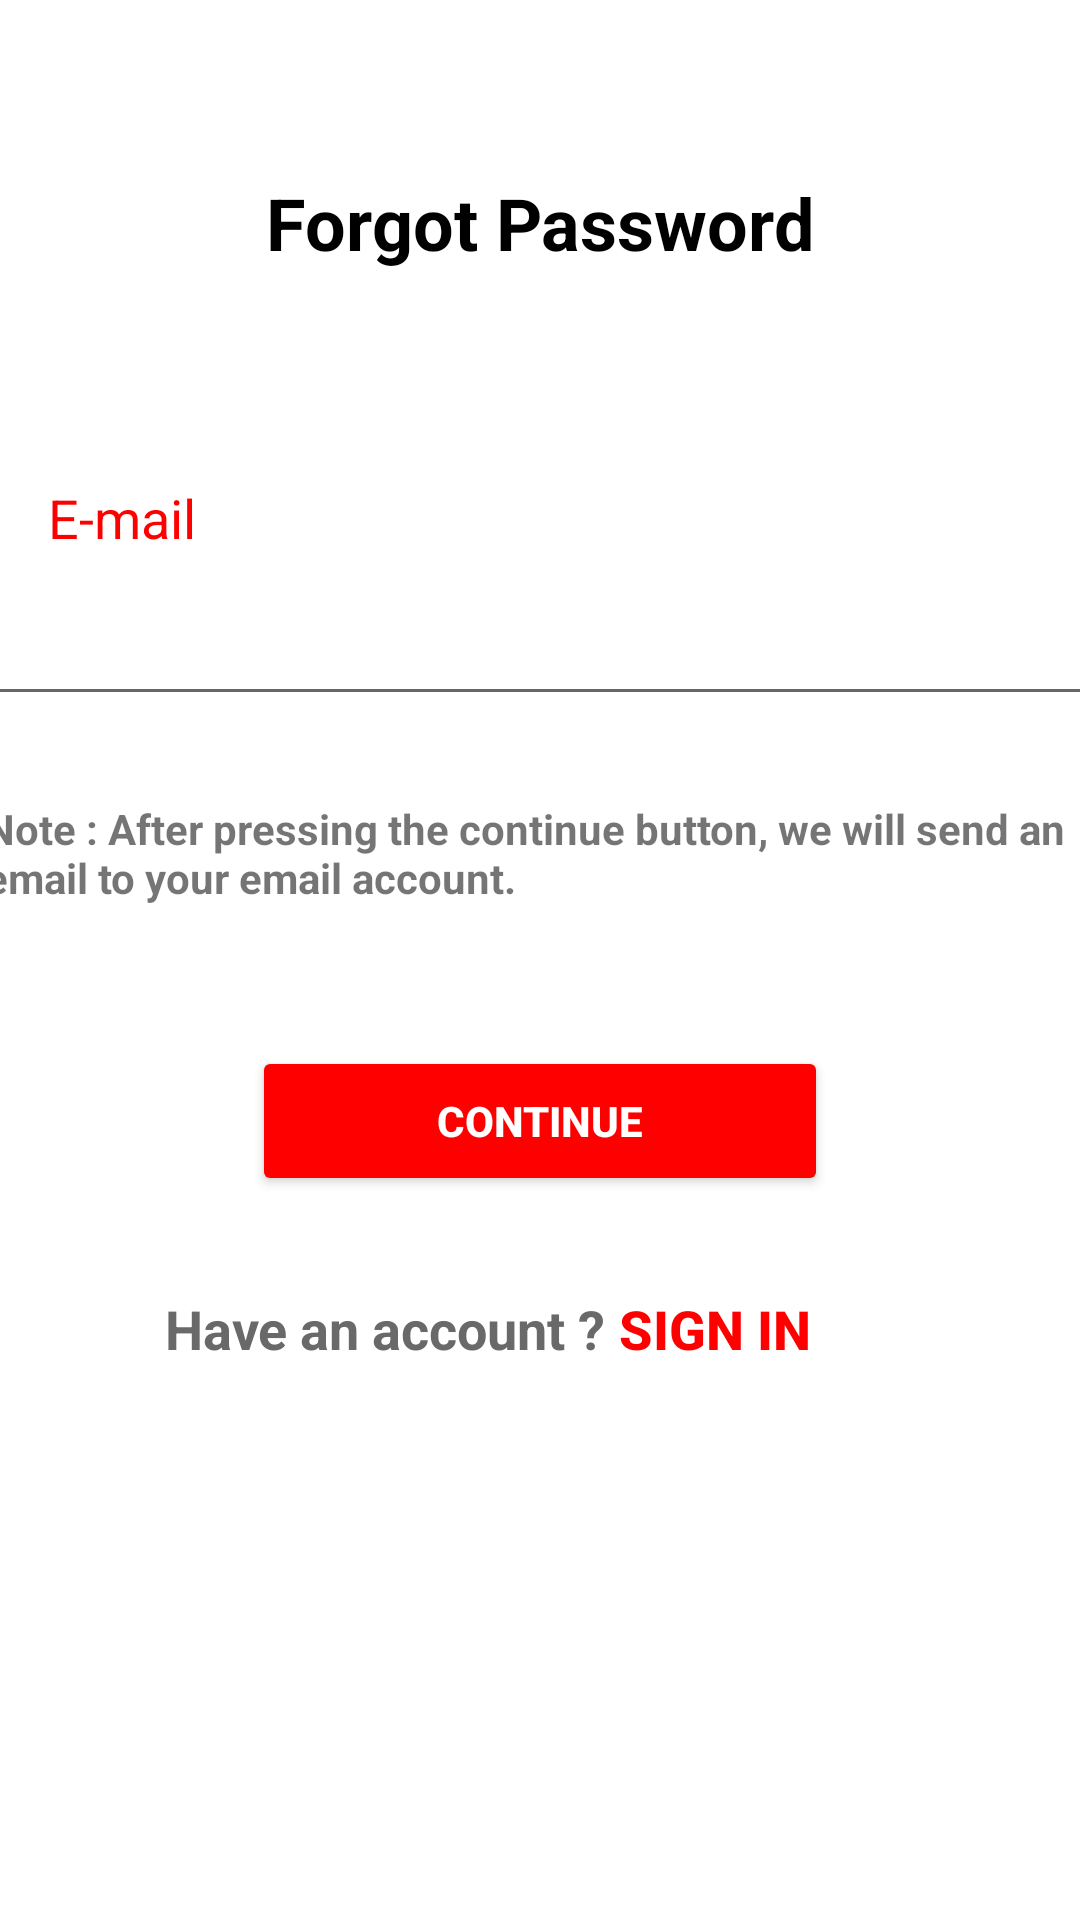

This screen was rendered from an Android layout file. Write that file and the resources it references.
<!-- AndroidManifest.xml: application theme Theme.QualityReads -->
<!-- res/layout/activity_forgot_password.xml -->
<?xml version="1.0" encoding="utf-8"?>
<androidx.constraintlayout.widget.ConstraintLayout xmlns:android="http://schemas.android.com/apk/res/android"
    xmlns:app="http://schemas.android.com/apk/res-auto"
    xmlns:tools="http://schemas.android.com/tools"
    android:layout_width="match_parent"
    android:layout_height="match_parent"
    tools:context=".ForgotPassword">

    <Button
        android:id="@+id/signInBtnForgotPwd"
        android:layout_width="147dp"
        android:layout_height="42dp"
        android:layout_marginEnd="48dp"
        android:background="?android:attr/selectableItemBackground"
        android:text="@string/signInBtn"
        android:textColor="#FF0000"
        android:textSize="18sp"
        android:textStyle="bold"
        app:layout_constraintBaseline_toBaselineOf="@+id/textView18"
        app:layout_constraintEnd_toEndOf="parent" />

    <TextView
        android:id="@+id/textView18"
        android:layout_width="wrap_content"
        android:layout_height="wrap_content"
        android:layout_marginStart="55dp"
        android:layout_marginTop="32dp"
        android:text="@string/haveAnAcctLbl"
        android:textColor="#696969"
        android:textSize="18sp"
        android:textStyle="bold"
        app:layout_constraintStart_toStartOf="parent"
        app:layout_constraintTop_toBottomOf="@+id/continueBtnForgotPwd" />

    <Button
        android:id="@+id/continueBtnForgotPwd"
        android:layout_width="192dp"
        android:layout_height="50dp"
        android:layout_marginTop="32dp"
        android:text="@string/continueBtn"
        android:textColor="#FFFFFF"
        android:textStyle="bold"
        app:backgroundTint="#FF0000"
        app:layout_constraintEnd_toEndOf="parent"
        app:layout_constraintHorizontal_bias="0.5"
        app:layout_constraintStart_toStartOf="parent"
        app:layout_constraintTop_toBottomOf="@+id/note" />

    <TextView
        android:id="@+id/textView15"
        android:layout_width="wrap_content"
        android:layout_height="wrap_content"
        android:layout_marginStart="16dp"
        android:layout_marginTop="70dp"
        android:text="@string/emailLbl"
        android:textColor="#FF0000"
        android:textSize="18sp"
        app:layout_constraintStart_toStartOf="parent"
        app:layout_constraintTop_toBottomOf="@+id/textView14" />

    <TextView
        android:id="@+id/textView14"
        android:layout_width="wrap_content"
        android:layout_height="wrap_content"
        android:layout_marginTop="58dp"
        android:text="@string/forgotPasswordLbl"
        android:textColor="#000000"
        android:textSize="24sp"
        android:textStyle="bold"
        app:layout_constraintEnd_toEndOf="parent"
        app:layout_constraintHorizontal_bias="0.5"
        app:layout_constraintStart_toStartOf="parent"
        app:layout_constraintTop_toTopOf="parent" />

    <EditText
        android:id="@+id/emailForgotPasswordEdt"
        android:layout_width="375dp"
        android:layout_height="46dp"
        android:layout_marginStart="16dp"
        android:layout_marginTop="8dp"
        android:layout_marginEnd="16dp"
        android:ems="10"
        android:inputType="textPersonName"
        android:text="@string/emailForgotPasswordEdt"
        app:layout_constraintEnd_toEndOf="parent"
        app:layout_constraintStart_toStartOf="parent"
        app:layout_constraintTop_toBottomOf="@+id/textView15" />

    <TextView
        android:id="@+id/note"
        android:layout_width="375dp"
        android:layout_height="50dp"
        android:layout_marginStart="20dp"
        android:layout_marginTop="28dp"
        android:layout_marginEnd="16dp"
        android:text="@string/note"
        android:textStyle="bold"
        app:layout_constraintEnd_toEndOf="parent"
        app:layout_constraintStart_toStartOf="parent"
        app:layout_constraintTop_toBottomOf="@+id/emailForgotPasswordEdt" />

</androidx.constraintlayout.widget.ConstraintLayout>
<!-- resources referenced by this layout -->
<resources>
  <string name="continueBtn">Continue</string>
  <string name="emailForgotPasswordEdt" />
  <string name="emailLbl">E-mail</string>
  <string name="forgotPasswordLbl">Forgot Password</string>
  <string name="haveAnAcctLbl">Have an account ?</string>
  <string name="note">Note : After pressing the continue button, we will send an email to your email account.</string>
  <string name="signInBtn">SIGN IN</string>
  <style name="Theme.QualityReads" parent="Theme.MaterialComponents.DayNight.NoActionBar">
          
          <item name="colorPrimary">@color/purple_500</item>
          <item name="colorPrimaryVariant">@color/purple_700</item>
          <item name="colorOnPrimary">@color/white</item>
          
          <item name="colorSecondary">@color/teal_200</item>
          <item name="colorSecondaryVariant">@color/teal_700</item>
          <item name="colorOnSecondary">@color/black</item>
          
          <item name="android:statusBarColor" tools:targetApi="l">?attr/colorPrimaryVariant</item>
          
      </style>
  <color name="purple_500">#FF6200EE</color>
  <color name="purple_700">#FF3700B3</color>
  <color name="white">#FFFFFFFF</color>
  <color name="teal_200">#FF03DAC5</color>
  <color name="teal_700">#FF018786</color>
  <color name="black">#FF000000</color>
</resources>
